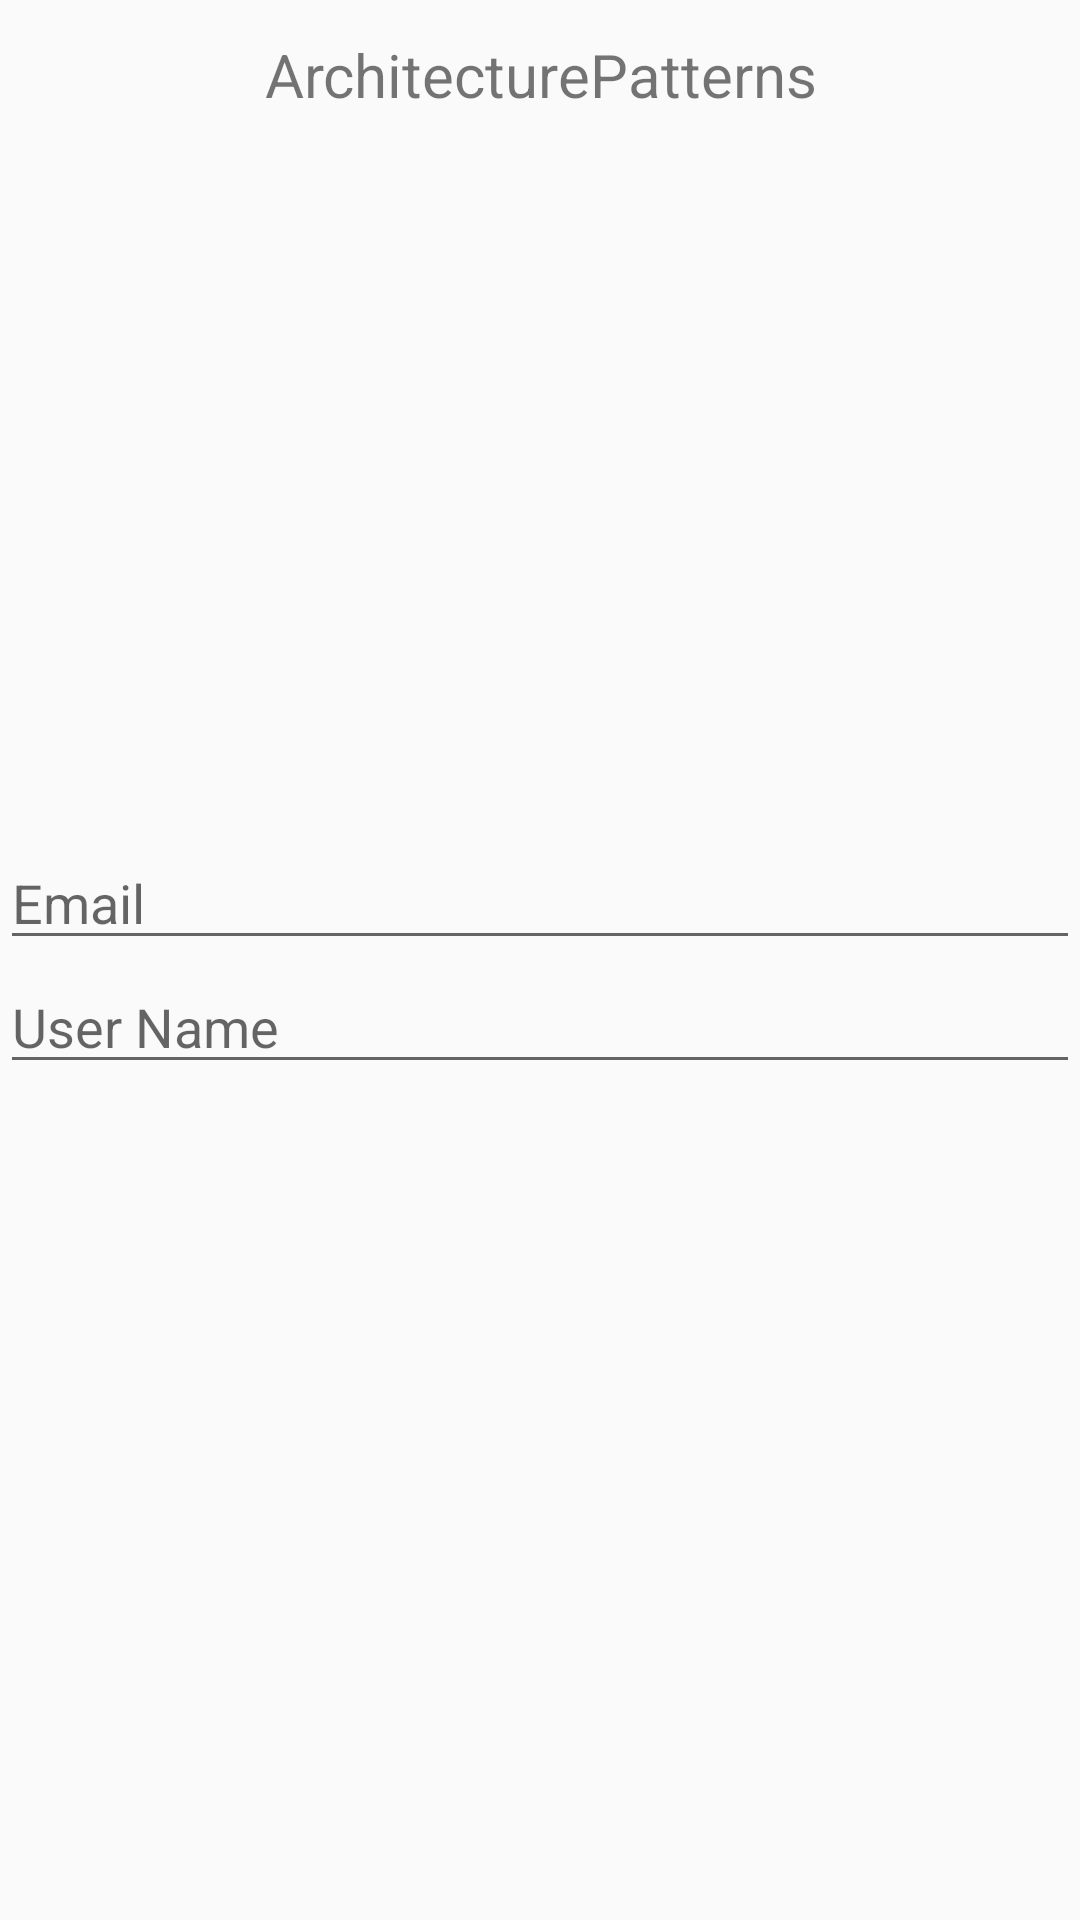

Produce the Android XML layout that renders to this screen, including the resource entries it uses.
<!-- AndroidManifest.xml: application theme AppTheme -->
<!-- res/layout/mvp_without_rx_and_dagger_content.xml -->
<?xml version="1.0" encoding="utf-8"?>
<android.support.constraint.ConstraintLayout xmlns:android="http://schemas.android.com/apk/res/android"
    xmlns:app="http://schemas.android.com/apk/res-auto"
    xmlns:tools="http://schemas.android.com/tools"
    android:layout_width="match_parent"
    android:layout_height="match_parent"
    android:layout_margin="@dimen/fab_margin"
    app:layout_behavior="@string/appbar_scrolling_view_behavior"
    tools:context=".mvpwithoutrxanddagger.view.MvpWithoutRxAndDaggerActivity"
    tools:showIn="@layout/mvp_without_rx_and_dagger_activity">


    <TextView
        android:id="@+id/myTextView"
        android:layout_width="match_parent"
        android:layout_height="wrap_content"
        android:gravity="center"
        android:minHeight="50dp"
        android:text="@string/app_name"
        android:textSize="20sp" />

    <LinearLayout
        android:layout_width="match_parent"
        android:layout_height="match_parent"
        android:gravity="center"
        android:orientation="vertical">

        <EditText
            android:id="@+id/email"
            android:layout_width="match_parent"
            android:layout_height="wrap_content"
            android:hint="Email"
            app:layout_constraintBottom_toBottomOf="parent"
            app:layout_constraintLeft_toLeftOf="parent"
            app:layout_constraintRight_toRightOf="parent"
            app:layout_constraintTop_toTopOf="parent" />

        <EditText
            android:id="@+id/username"
            android:layout_width="match_parent"
            android:layout_height="wrap_content"
            android:hint="User Name"
            app:layout_constraintBottom_toBottomOf="parent"
            app:layout_constraintLeft_toLeftOf="parent"
            app:layout_constraintRight_toRightOf="parent"
            app:layout_constraintTop_toTopOf="parent" />


    </LinearLayout>


</android.support.constraint.ConstraintLayout>
<!-- res/layout/mvp_without_rx_and_dagger_activity.xml (included above) -->
<?xml version="1.0" encoding="utf-8"?>
<android.support.design.widget.CoordinatorLayout xmlns:android="http://schemas.android.com/apk/res/android"
    xmlns:app="http://schemas.android.com/apk/res-auto"
    xmlns:tools="http://schemas.android.com/tools"
    android:layout_width="match_parent"
    android:layout_height="match_parent"
    tools:context=".mvpwithoutrxanddagger.view.MvpWithoutRxAndDaggerActivity">

    <android.support.design.widget.AppBarLayout
        android:layout_width="match_parent"
        android:layout_height="wrap_content"
        android:theme="@style/AppTheme.AppBarOverlay">

        <android.support.v7.widget.Toolbar
            android:id="@+id/toolbar"
            android:layout_width="match_parent"
            android:layout_height="?attr/actionBarSize"
            android:background="?attr/colorPrimary"
            app:popupTheme="@style/AppTheme.PopupOverlay" />

    </android.support.design.widget.AppBarLayout>

    <include layout="@layout/mvp_without_rx_and_dagger_content" />

</android.support.design.widget.CoordinatorLayout>
<!-- resources referenced by this layout -->
<resources>
  <dimen name="fab_margin">16dp</dimen>
  <string name="app_name">ArchitecturePatterns</string>
  <style name="AppTheme.AppBarOverlay" parent="ThemeOverlay.AppCompat.Dark.ActionBar" />
  <style name="AppTheme.PopupOverlay" parent="ThemeOverlay.AppCompat.Light" />
  <style name="AppTheme" parent="Theme.AppCompat.Light.DarkActionBar">
          
          <item name="colorPrimary">@color/colorPrimary</item>
          <item name="colorPrimaryDark">@color/colorPrimaryDark</item>
          <item name="colorAccent">@color/colorAccent</item>
      </style>
  <!-- not gathered from this repository: default colours our renderer supplied (Android Studio template values) -->
  <color name="colorPrimary">#FF6200EE</color>
  <color name="colorPrimaryDark">#FF3700B3</color>
  <color name="colorAccent">#FF03DAC5</color>
</resources>
